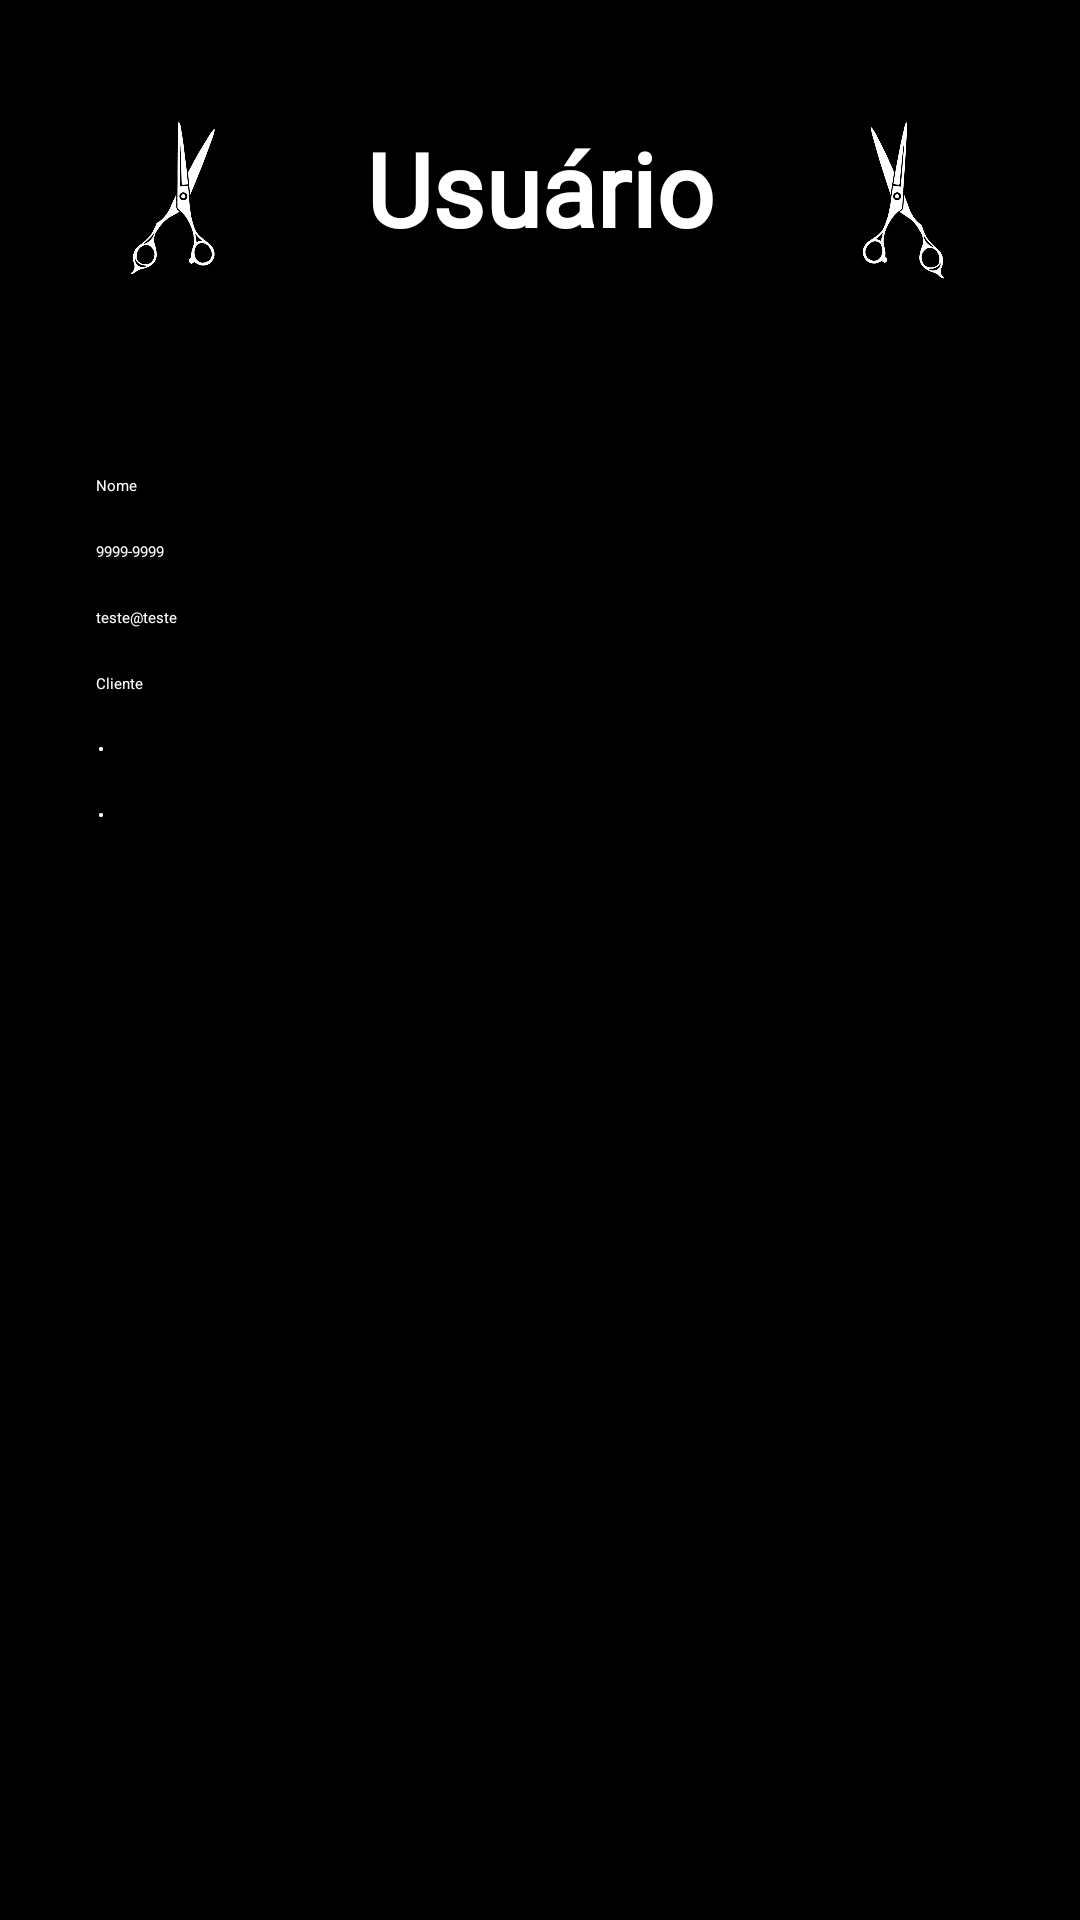

This screen was rendered from an Android layout file. Write that file and the resources it references.
<!-- AndroidManifest.xml: application theme Theme.IBarba -->
<!-- res/layout/activity_cadastro_usuario_novo.xml -->
<?xml version="1.0" encoding="utf-8"?>
<androidx.constraintlayout.widget.ConstraintLayout xmlns:android="http://schemas.android.com/apk/res/android"
    xmlns:app="http://schemas.android.com/apk/res-auto"
    xmlns:tools="http://schemas.android.com/tools"
    android:layout_width="match_parent"
    android:layout_height="match_parent"
    android:background="#000000"
    tools:context=".Tela_Cadastro_usuario_novo">

    <TextView
        android:id="@+id/txtTitulo"
        android:layout_width="wrap_content"
        android:layout_height="wrap_content"
        android:layout_marginTop="40dp"
        android:background="#000000"
        android:fontFamily="@font/archivo_black"
        android:text="Usuário"
        android:textColor="#FFFFFF"
        android:textSize="34sp"
        android:textStyle="bold"
        app:layout_constraintEnd_toEndOf="parent"
        app:layout_constraintStart_toStartOf="parent"
        app:layout_constraintTop_toTopOf="parent" />

    <ImageView
        android:id="@+id/imageView2"
        android:layout_width="58dp"
        android:layout_height="55dp"
        android:layout_marginTop="40dp"
        android:rotation="-170"
        android:src="@drawable/pngwing_com"
        app:layout_constraintEnd_toStartOf="@+id/txtTitulo"
        app:layout_constraintStart_toStartOf="parent"
        app:layout_constraintTop_toTopOf="parent" />

    <ImageView
        android:id="@+id/imageView3"
        android:layout_width="58dp"
        android:layout_height="55dp"
        android:layout_marginTop="40dp"
        android:rotation="-174"
        android:rotationY="170"
        android:src="@drawable/pngwing_com"
        app:layout_constraintEnd_toEndOf="parent"
        app:layout_constraintStart_toEndOf="@+id/txtTitulo"
        app:layout_constraintTop_toTopOf="parent" />

    <TextView
        android:id="@+id/txtDescricaoAtendimento"
        android:layout_width="0dp"
        android:layout_height="wrap_content"
        android:layout_marginStart="32dp"
        android:layout_marginTop="50dp"
        android:layout_marginEnd="32dp"
        android:text="Nome do profissional:"
        app:layout_constraintEnd_toEndOf="parent"
        app:layout_constraintHorizontal_bias="0.0"
        app:layout_constraintStart_toStartOf="parent"
        app:layout_constraintTop_toBottomOf="@+id/txtTitulo" />

    <EditText
        android:id="@+id/txtNome"
        android:layout_width="0dp"
        android:layout_height="wrap_content"
        android:layout_marginStart="32dp"
        android:layout_marginTop="16dp"
        android:layout_marginEnd="32dp"
        android:hint="Nome"
        android:text="Nome"
        android:textColor="#FFFFFF"
        app:layout_constraintEnd_toEndOf="parent"
        app:layout_constraintStart_toStartOf="parent"
        app:layout_constraintTop_toBottomOf="@id/txtDescricaoAtendimento" />

    <TextView
        android:id="@+id/textView2"
        android:layout_width="0dp"
        android:layout_height="wrap_content"
        android:layout_marginStart="32dp"
        android:layout_marginEnd="32dp"
        android:text="Telefone:"
        app:layout_constraintEnd_toEndOf="parent"
        app:layout_constraintHorizontal_bias="0.0"
        app:layout_constraintStart_toStartOf="parent"
        app:layout_constraintTop_toBottomOf="@+id/txtNome" />

    <EditText
        android:id="@+id/txtTelefone"
        android:layout_width="0dp"
        android:layout_height="wrap_content"
        android:layout_marginStart="32dp"
        android:layout_marginTop="8dp"
        android:layout_marginEnd="32dp"
        android:hint="Telefone (formato: (99)9999-9999)"
        android:text="9999-9999"
        android:textColor="#FFFFFF"
        app:layout_constraintEnd_toEndOf="parent"
        app:layout_constraintStart_toStartOf="parent"
        app:layout_constraintTop_toBottomOf="@id/textView2" />

    <TextView
        android:id="@+id/textView3"
        android:layout_width="0dp"
        android:layout_height="wrap_content"
        android:layout_marginStart="32dp"
        android:layout_marginEnd="32dp"
        android:text="Email:"
        app:layout_constraintEnd_toEndOf="parent"
        app:layout_constraintHorizontal_bias="0.0"
        app:layout_constraintStart_toStartOf="parent"
        app:layout_constraintTop_toBottomOf="@+id/txtTelefone" />

    <EditText
        android:id="@+id/txtEmail"
        android:layout_width="0dp"
        android:layout_height="wrap_content"
        android:layout_marginStart="32dp"
        android:layout_marginTop="8dp"
        android:layout_marginEnd="32dp"
        android:hint="Email"
        android:inputType="textEmailAddress"
        android:text="teste@teste"
        android:textColor="#FFFFFF"
        app:layout_constraintEnd_toEndOf="parent"
        app:layout_constraintStart_toStartOf="parent"
        app:layout_constraintTop_toBottomOf="@id/textView3" />

    <TextView
        android:id="@+id/textView4"
        android:layout_width="0dp"
        android:layout_height="wrap_content"
        android:layout_marginStart="32dp"
        android:layout_marginEnd="32dp"
        android:text="Tipo de usuário:"
        app:layout_constraintEnd_toEndOf="parent"
        app:layout_constraintHorizontal_bias="0.0"
        app:layout_constraintStart_toStartOf="parent"
        app:layout_constraintTop_toBottomOf="@+id/txtEmail" />

    <EditText
        android:id="@+id/txtTipoUsuario"
        android:layout_width="0dp"
        android:layout_height="wrap_content"
        android:layout_marginStart="32dp"
        android:layout_marginTop="8dp"
        android:layout_marginEnd="32dp"
        android:enabled="false"
        android:hint="cliente, profissional o gestor."
        android:textColor="#FFFFFF"
        android:inputType="textEmailAddress"
        android:text="Cliente"
        app:layout_constraintEnd_toEndOf="parent"
        app:layout_constraintStart_toStartOf="parent"
        app:layout_constraintTop_toBottomOf="@id/textView4" />

    <TextView
        android:id="@+id/textView5"
        android:layout_width="0dp"
        android:layout_height="wrap_content"
        android:layout_marginStart="32dp"
        android:layout_marginEnd="32dp"
        android:text="Senha:"
        app:layout_constraintEnd_toEndOf="parent"
        app:layout_constraintHorizontal_bias="0.0"
        app:layout_constraintStart_toStartOf="parent"
        app:layout_constraintTop_toBottomOf="@+id/txtTipoUsuario" />

    <EditText
        android:id="@+id/txtSenha"
        android:layout_width="0dp"
        android:layout_height="wrap_content"
        android:layout_marginStart="32dp"
        android:layout_marginTop="8dp"
        android:layout_marginEnd="32dp"
        android:hint="Senha"
        android:inputType="textPassword"
        android:text="1"
        android:textColor="#FFFFFF"
        app:layout_constraintEnd_toEndOf="parent"
        app:layout_constraintStart_toStartOf="parent"
        app:layout_constraintTop_toBottomOf="@id/textView5" />

    <TextView
        android:id="@+id/textView6"
        android:layout_width="0dp"
        android:layout_height="wrap_content"
        android:layout_marginStart="32dp"
        android:layout_marginEnd="32dp"
        android:text="Confirma senha:"
        app:layout_constraintEnd_toEndOf="parent"
        app:layout_constraintHorizontal_bias="0.0"
        app:layout_constraintStart_toStartOf="parent"
        app:layout_constraintTop_toBottomOf="@+id/txtSenha" />

    <EditText
        android:id="@+id/txtConfirmaSenha"
        android:layout_width="0dp"
        android:layout_height="wrap_content"
        android:layout_marginStart="32dp"
        android:layout_marginTop="8dp"
        android:layout_marginEnd="32dp"
        android:hint="Confirme a Senha"
        android:inputType="textPassword"
        android:text="1"
        android:textColor="#FFFFFF"
        app:layout_constraintEnd_toEndOf="parent"
        app:layout_constraintStart_toStartOf="parent"
        app:layout_constraintTop_toBottomOf="@id/textView6" />

    <Button
        android:id="@+id/btnConcluir"
        android:layout_width="wrap_content"
        android:layout_height="wrap_content"
        android:layout_marginBottom="32dp"
        android:text="Concluir"
        android:textSize="16sp"
        app:backgroundTint="#3351BC"
        app:cornerRadius="10px"
        app:layout_constraintBottom_toBottomOf="parent"
        app:layout_constraintEnd_toEndOf="parent"
        app:layout_constraintStart_toStartOf="parent" />


</androidx.constraintlayout.widget.ConstraintLayout>
<!-- resources referenced by this layout -->
<resources>
  <!-- drawable pngwing_com: png bitmap (drawable, 42738 bytes) -->
  <style name="Theme.IBarba" parent="Base.Theme.IBarba">
          
          <item name="android:navigationBarColor">@android:color/transparent</item>
          <item name="android:statusBarColor">@android:color/transparent</item>
          <item name="android:windowLightStatusBar">?attr/isLightTheme</item>
      </style>
</resources>
